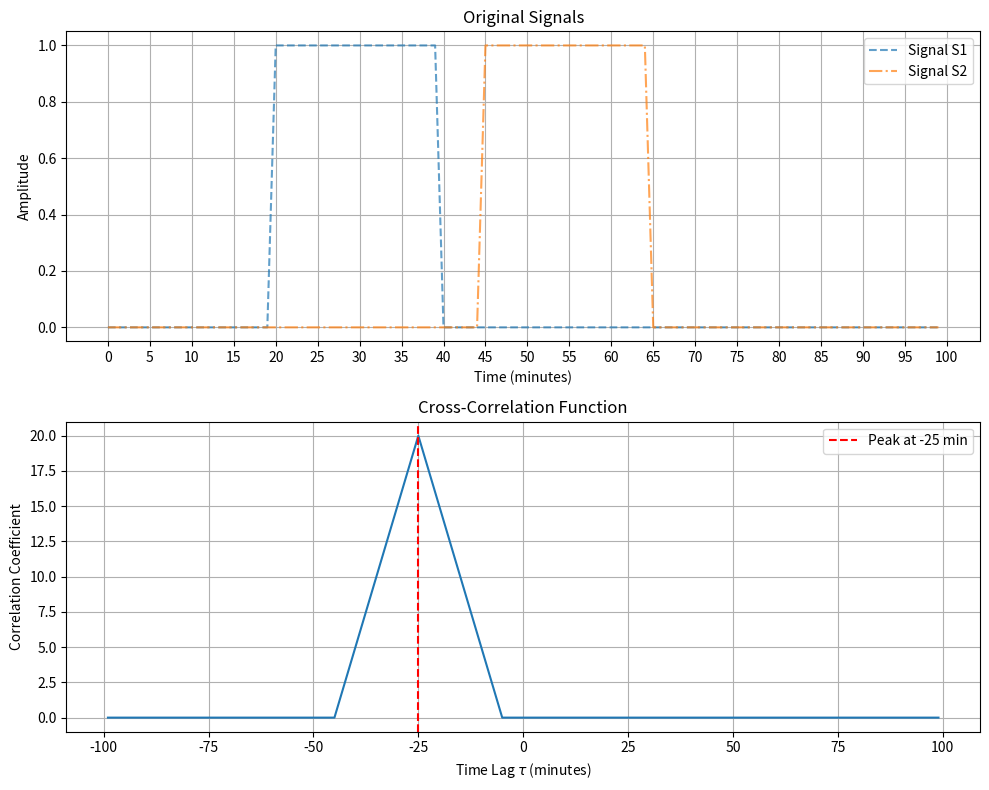

Generate this figure with matplotlib:
"""
Calculates the time shift (lag) and similarity between two time series (S1 and S2) using Cross-Correlation.
"""

import matplotlib.pyplot as plt
import numpy as np
from scipy.signal import correlate, correlation_lags

# 1 sample/minute, shift 10 samples (= 10 minutes)
sample_time = 1
expected_shift_samples = 10

# build signals 1 and 2
s1 = np.zeros(100)
s1[20:40] = 1.0
s2 = np.zeros(100)
s2[45:65] = 1.0

# calculate the raw cross-correlation
correlation_raw = correlate(s1, s2, mode='full', method='auto')

# calculate the corresponding lags (in samples)
lags_samples = correlation_lags(s1.size, s2.size, mode='full')

# the shift in samples and minutes
max_index = np.argmax(correlation_raw)
shift_samples = lags_samples[max_index]
shift_minutes = shift_samples * sample_time

# value of the coefficient at the maximum (similarity measure)
similarity = correlation_raw[max_index]

# visualization of results
fig, (ax1, ax2) = plt.subplots(nrows=2, ncols=1, figsize=(10, 8), sharex=False)

print(f"--- Time Series Analysis Results ---")
print(f"expected shift for reporting (minutes): {expected_shift_samples * sample_time} minutes")
print(f"found shift (samples): {shift_samples}")
print(f"found shift (minutes): {shift_minutes} minutes")
print(f"maximum similarity (correlation coefficient): {similarity:.3f}")

# plot 1: Original Signals
ax1.plot(s1, label='Signal S1', linestyle='--', alpha=0.7)
ax1.plot(s2, label='Signal S2', linestyle='-.', alpha=0.7)
ax1.set_title('Original Signals')
ax1.set_xlabel('Time (minutes)')
ax1.set_ylabel('Amplitude')
ax1.set_xticks(np.arange(0, len(s1)+1, 5))
ax1.legend()
ax1.grid()

# plot 2: Normalized Cross-Correlation Function
lags_minutes = lags_samples * sample_time
ax2.plot(lags_minutes, correlation_raw)
ax2.axvline(shift_minutes, color='r', linestyle='--', label=f'Peak at {shift_minutes} min')
ax2.set_title('Cross-Correlation Function')
ax2.set_xlabel('Time Lag $\\tau$ (minutes)')
ax2.set_ylabel('Correlation Coefficient')
ax2.legend()
ax2.grid()

plt.tight_layout()
plt.show()
